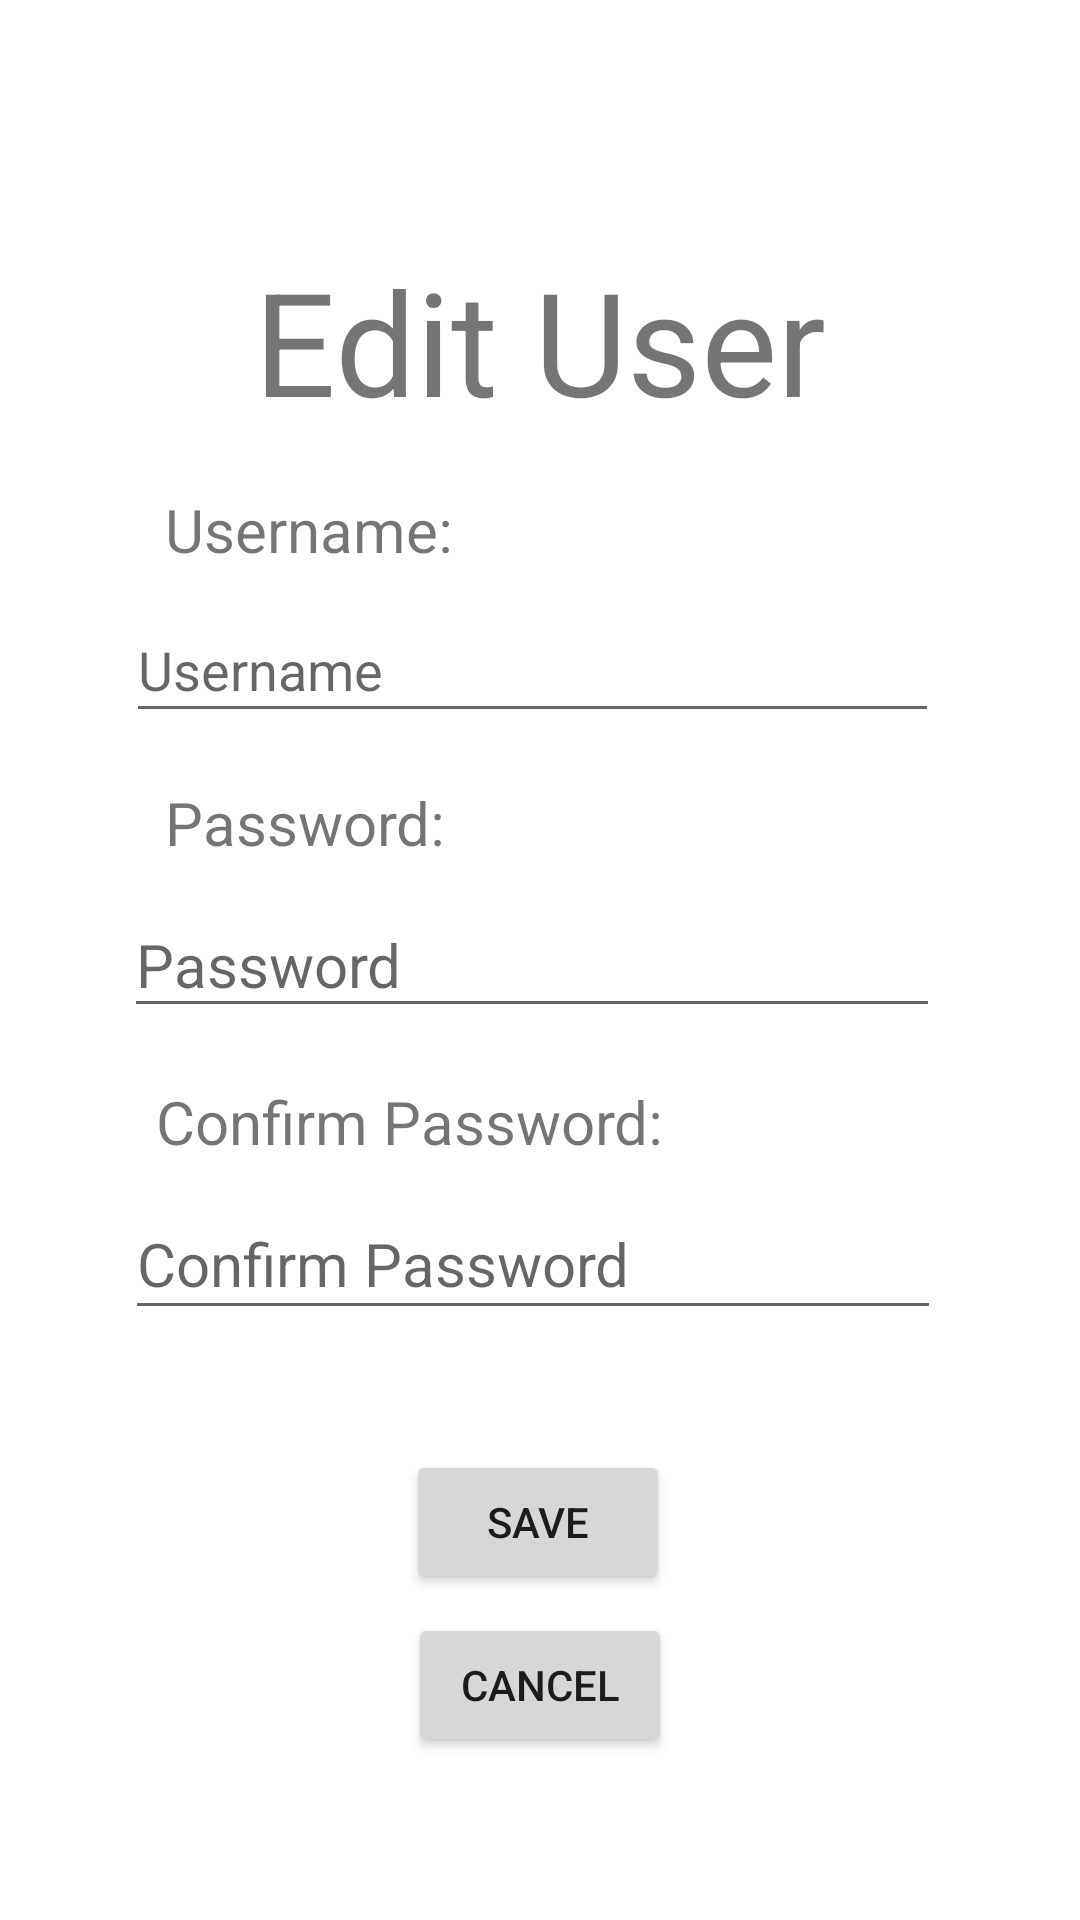

Layout XML and referenced resources for this Android screen:
<!-- AndroidManifest.xml: application theme Theme.Hangout_CSCI_FinalProject -->
<!-- res/layout/activity_edit_profile_page.xml -->
<?xml version="1.0" encoding="utf-8"?>
<androidx.constraintlayout.widget.ConstraintLayout xmlns:android="http://schemas.android.com/apk/res/android"
    xmlns:app="http://schemas.android.com/apk/res-auto"
    xmlns:tools="http://schemas.android.com/tools"
    android:id="@+id/main"
    android:layout_width="match_parent"
    android:layout_height="match_parent"
    tools:context=".EditProfilePage">

    <com.google.android.material.textfield.TextInputEditText
        android:id="@+id/confirmPasswordInputEdit"
        android:layout_width="272dp"
        android:layout_height="47dp"
        android:hint="Confirm Password"
        android:inputType="textPassword"
        android:textSize="20sp"
        app:layout_constraintBottom_toBottomOf="parent"
        app:layout_constraintEnd_toEndOf="parent"
        app:layout_constraintHorizontal_bias="0.474"
        app:layout_constraintStart_toStartOf="parent"
        app:layout_constraintTop_toBottomOf="@+id/ConfirmPasswordText"
        app:layout_constraintVertical_bias="0.043" />

    <com.google.android.material.textfield.TextInputEditText
        android:id="@+id/passwordInputEdit"
        android:layout_width="272dp"
        android:layout_height="45dp"
        android:hint="Password"
        android:inputType="textPassword"
        android:textSize="20sp"
        app:layout_constraintBottom_toBottomOf="parent"
        app:layout_constraintEnd_toEndOf="parent"
        app:layout_constraintHorizontal_bias="0.471"
        app:layout_constraintStart_toStartOf="parent"
        app:layout_constraintTop_toBottomOf="@+id/PasswordTextRegister"
        app:layout_constraintVertical_bias="0.032" />

    <com.google.android.material.textfield.TextInputEditText
        android:id="@+id/usernameInputEdit"
        android:layout_width="271dp"
        android:layout_height="45dp"
        android:hint="Username"
        app:layout_constraintBottom_toBottomOf="parent"
        app:layout_constraintEnd_toEndOf="parent"
        app:layout_constraintHorizontal_bias="0.471"
        app:layout_constraintStart_toStartOf="parent"
        app:layout_constraintTop_toBottomOf="@+id/UsernameTextRegister"
        app:layout_constraintVertical_bias="0.023" />

    <TextView
        android:id="@+id/RegisterText"
        android:layout_width="wrap_content"
        android:layout_height="wrap_content"
        android:text="Edit User"
        android:textSize="48sp"
        app:layout_constraintBottom_toBottomOf="parent"
        app:layout_constraintEnd_toEndOf="parent"
        app:layout_constraintStart_toStartOf="parent"
        app:layout_constraintTop_toTopOf="parent"
        app:layout_constraintVertical_bias="0.141" />

    <TextView
        android:id="@+id/UsernameTextRegister"
        android:layout_width="wrap_content"
        android:layout_height="wrap_content"
        android:text="Username:"
        android:textSize="20sp"
        app:layout_constraintBottom_toBottomOf="parent"
        app:layout_constraintEnd_toEndOf="parent"
        app:layout_constraintHorizontal_bias="0.208"
        app:layout_constraintStart_toStartOf="parent"
        app:layout_constraintTop_toTopOf="parent"
        app:layout_constraintVertical_bias="0.266" />

    <TextView
        android:id="@+id/PasswordTextRegister"
        android:layout_width="wrap_content"
        android:layout_height="wrap_content"
        android:text="Password:"
        android:textSize="20sp"
        app:layout_constraintBottom_toBottomOf="parent"
        app:layout_constraintEnd_toEndOf="parent"
        app:layout_constraintHorizontal_bias="0.207"
        app:layout_constraintStart_toStartOf="parent"
        app:layout_constraintTop_toBottomOf="@+id/usernameInputEdit"
        app:layout_constraintVertical_bias="0.044" />

    <TextView
        android:id="@+id/ConfirmPasswordText"
        android:layout_width="wrap_content"
        android:layout_height="wrap_content"
        android:text="Confirm Password:"
        android:textSize="20sp"
        app:layout_constraintBottom_toBottomOf="parent"
        app:layout_constraintEnd_toEndOf="parent"
        app:layout_constraintHorizontal_bias="0.272"
        app:layout_constraintStart_toStartOf="parent"
        app:layout_constraintTop_toBottomOf="@+id/passwordInputEdit"
        app:layout_constraintVertical_bias="0.065" />

    <Button
        android:id="@+id/saveButtonEdit"
        android:layout_width="wrap_content"
        android:layout_height="wrap_content"
        android:text="SAVE"
        app:layout_constraintBottom_toBottomOf="parent"
        app:layout_constraintEnd_toEndOf="parent"
        app:layout_constraintHorizontal_bias="0.498"
        app:layout_constraintStart_toStartOf="parent"
        app:layout_constraintTop_toBottomOf="@+id/confirmPasswordInputEdit"
        app:layout_constraintVertical_bias="0.269" />

    <Button
        android:id="@+id/cancelButtonEdit"
        android:layout_width="wrap_content"
        android:layout_height="wrap_content"
        android:text="CANCEL"
        app:layout_constraintBottom_toBottomOf="parent"
        app:layout_constraintEnd_toEndOf="parent"
        app:layout_constraintStart_toStartOf="parent"
        app:layout_constraintTop_toBottomOf="@+id/saveButtonEdit"
        app:layout_constraintVertical_bias="0.107" />

</androidx.constraintlayout.widget.ConstraintLayout>
<!-- resources referenced by this layout -->
<resources>
  <style name="Theme.Hangout_CSCI_FinalProject" parent="Theme.MaterialComponents.DayNight.DarkActionBar">
          
          <item name="colorPrimary">@color/orange_500</item>
          <item name="colorPrimaryVariant">@color/orange_700</item>
          <item name="colorOnPrimary">@color/white</item>
          
          <item name="colorSecondary">@color/teal_200</item>
          <item name="colorSecondaryVariant">@color/teal_700</item>
          <item name="colorOnSecondary">@color/black</item>
          
          <item name="android:statusBarColor">?attr/colorPrimaryVariant</item>
          
      </style>
  <color name="orange_500">#FF9800</color>
  <color name="orange_700">#F57C00</color>
  <color name="white">#FFFFFFFF</color>
  <color name="teal_200">#81D4FA</color>
  <color name="teal_700">#0288D1</color>
  <color name="black">#FF000000</color>
</resources>
